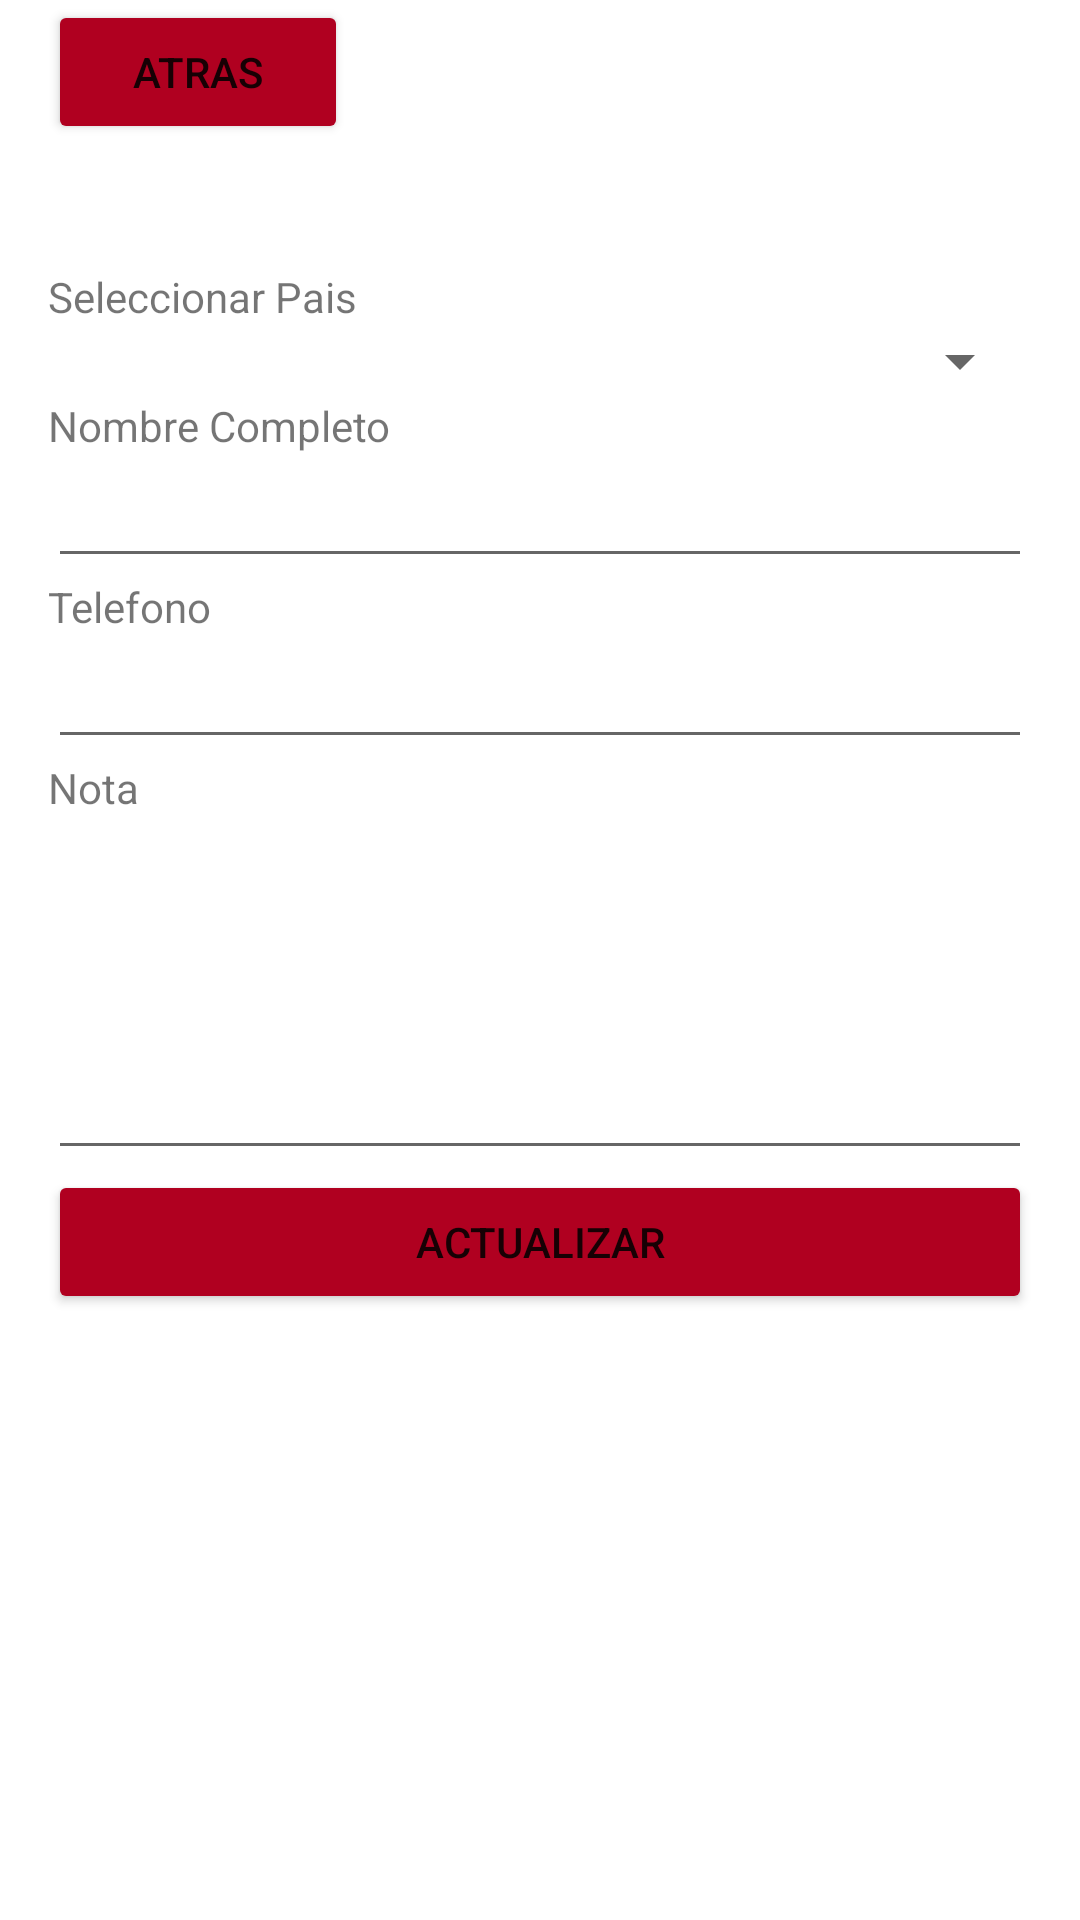

Reconstruct the res/layout file that produces this screen, plus the resources it refers to.
<!-- AndroidManifest.xml: application theme Theme.PM2E139 -->
<!-- res/layout/activity_actualizar_contacto.xml -->
<?xml version="1.0" encoding="utf-8"?>
<androidx.constraintlayout.widget.ConstraintLayout xmlns:android="http://schemas.android.com/apk/res/android"
    xmlns:app="http://schemas.android.com/apk/res-auto"
    xmlns:tools="http://schemas.android.com/tools"
    android:layout_width="match_parent"
    android:layout_height="match_parent"
    tools:context=".ActualizarContacto">
    <ScrollView
        android:layout_width="match_parent"
        android:layout_height="match_parent">

        <LinearLayout
            android:layout_width="match_parent"
            android:layout_height="wrap_content"
            android:orientation="vertical"
            android:paddingLeft="16dp"
            android:paddingRight="16dp" >

            <LinearLayout
                android:layout_width="100dp"
                android:layout_height="match_parent"
                android:orientation="horizontal">

                <Button
                    android:id="@+id/acbtnatras"
                    android:layout_width="25dp"
                    android:layout_height="wrap_content"
                    android:layout_weight="3"
                    android:backgroundTint="@color/design_default_color_error"
                    android:text="Atras" />
            </LinearLayout>

            <EditText
                android:id="@+id/txtActCodigo"
                android:layout_width="match_parent"
                android:layout_height="wrap_content"
                android:ems="10"
                android:enabled="false"
                android:inputType="textPersonName"
                android:text="Name"
                android:visibility="invisible" />

            <TextView
                android:id="@+id/textView13"
                android:layout_width="match_parent"
                android:layout_height="wrap_content"
                android:text="Seleccionar Pais" />

            <Spinner
                android:id="@+id/cmbActSeleccionarPais"
                android:layout_width="match_parent"
                android:layout_height="wrap_content" />

            <TextView
                android:id="@+id/textView12"
                android:layout_width="match_parent"
                android:layout_height="wrap_content"
                android:text="Nombre Completo" />

            <EditText
                android:id="@+id/txtActN"
                android:layout_width="match_parent"
                android:layout_height="wrap_content"
                android:ems="10"
                android:inputType="textPersonName" />

            <TextView
                android:id="@+id/textView14"
                android:layout_width="match_parent"
                android:layout_height="wrap_content"
                android:text="Telefono" />

            <EditText
                android:id="@+id/ntelefono"
                android:layout_width="match_parent"
                android:layout_height="wrap_content"
                android:ems="10"
                android:inputType="textPersonName" />

            <TextView
                android:id="@+id/textView15"
                android:layout_width="match_parent"
                android:layout_height="wrap_content"
                android:text="Nota" />

            <EditText
                android:id="@+id/NotaN"
                android:layout_width="match_parent"
                android:layout_height="118dp"
                android:ems="10"
                android:inputType="textPersonName" />

            <Button
                android:id="@+id/acbtnEdit"
                android:layout_width="match_parent"
                android:layout_height="wrap_content"
                android:backgroundTint="@color/design_default_color_error"
                android:text="Actualizar" />

        </LinearLayout>
    </ScrollView>

</androidx.constraintlayout.widget.ConstraintLayout>
<!-- resources referenced by this layout -->
<resources>
  <style name="Theme.PM2E139" parent="Theme.MaterialComponents.DayNight.DarkActionBar">
          
          <item name="colorPrimary">@color/purple_500</item>
          <item name="colorPrimaryVariant">@color/purple_700</item>
          <item name="colorOnPrimary">@color/white</item>
          
          <item name="colorSecondary">@color/teal_200</item>
          <item name="colorSecondaryVariant">@color/teal_700</item>
          <item name="colorOnSecondary">@color/black</item>
          
          <item name="android:statusBarColor">?attr/colorPrimaryVariant</item>
          
      </style>
  <!-- not gathered from this repository: default colours our renderer supplied (Android Studio template values) -->
  <color name="purple_500">#FF6200EE</color>
  <color name="purple_700">#FF3700B3</color>
  <color name="teal_200">#FF03DAC5</color>
  <color name="teal_700">#FF018786</color>
  <color name="black">#FF000000</color>
  <color name="white">#FFFFFFFF</color>
</resources>
